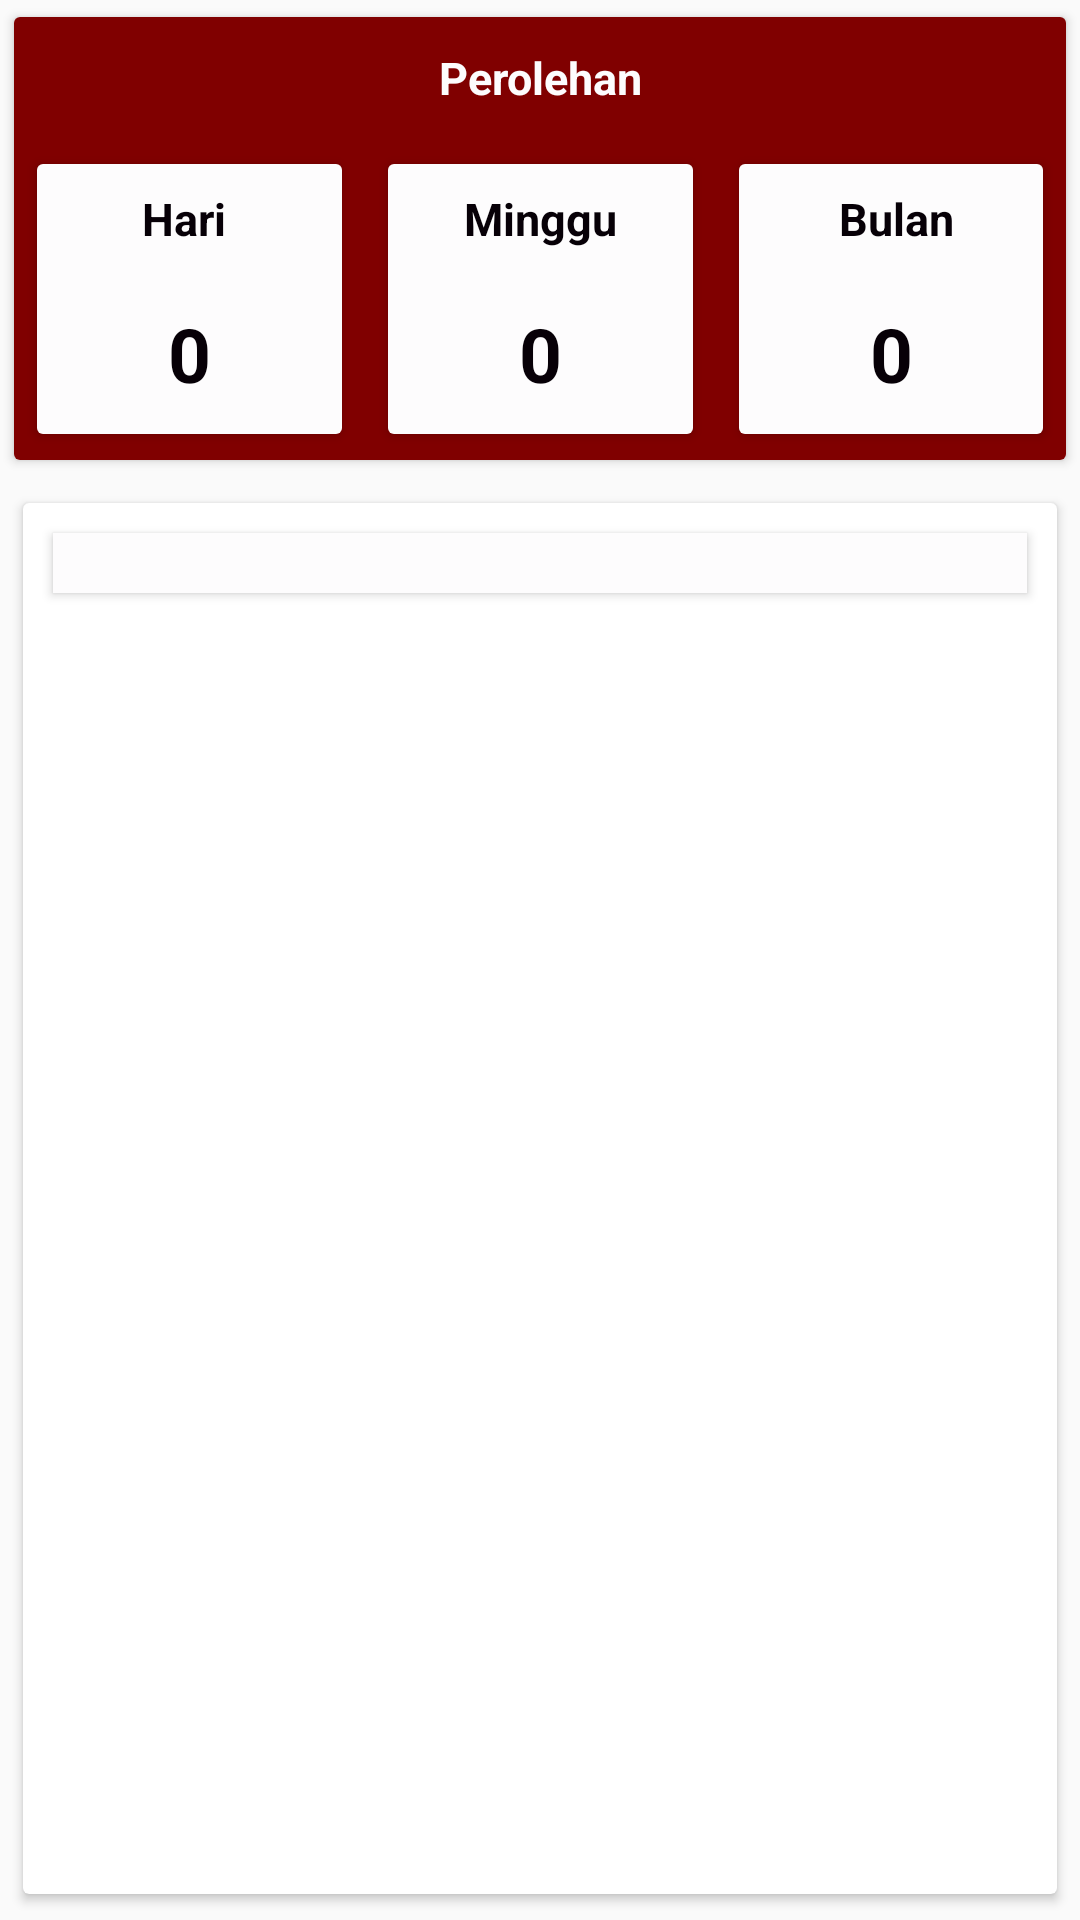

Write the Android layout XML for this screen, with the resource values it uses.
<!-- AndroidManifest.xml: application theme AppTheme -->
<!-- res/layout/activity_data_perolehan.xml -->
<?xml version="1.0" encoding="utf-8"?>
<LinearLayout xmlns:android="http://schemas.android.com/apk/res/android"
    xmlns:app="http://schemas.android.com/apk/res-auto"
    xmlns:tools="http://schemas.android.com/tools"
    android:layout_width="match_parent"
    android:layout_height="match_parent"
    android:orientation="vertical"
    tools:context=".DataPerolehan">

    <LinearLayout
        android:layout_margin="0dp"
        android:layout_width="match_parent"
        android:layout_height="wrap_content"
        android:orientation="vertical">
        <androidx.cardview.widget.CardView
            android:background="@color/primary"
            android:id="@+id/cv_in_progress"
            app:cardMaxElevation="2dp"
            app:cardUseCompatPadding="true"
            app:cardCornerRadius="2dp"
            app:cardElevation="2dp"
            android:layout_margin="2dp"
            android:padding="2dp"
            android:layout_weight="1"
            android:layout_width="match_parent"
            android:layout_height="wrap_content">
            <LinearLayout
                android:background="@color/primary"
                android:orientation="vertical"
                android:layout_width="match_parent"
                android:layout_height="wrap_content">

                <TextView
                    android:padding="5dp"
                    android:textColor="@color/colorFontPutih"
                    android:layout_margin="5dp"
                    android:text=" Perolehan "
                    android:gravity="center"
                    android:textStyle="bold"
                    android:textSize="15dp"
                    android:layout_width="match_parent"
                    android:layout_height="wrap_content">

                </TextView>

                <LinearLayout

                    android:layout_width="match_parent"
                    android:layout_height="wrap_content"
                    android:orientation="horizontal">

                    <LinearLayout
                        android:layout_weight="1"
                        android:orientation="vertical"
                        android:layout_width="match_parent"
                        android:layout_height="wrap_content">
                        <androidx.cardview.widget.CardView

                            app:cardBackgroundColor="@color/cardview_shadow_end_color"
                            app:cardMaxElevation="2dp"
                            app:cardUseCompatPadding="true"
                            android:layout_margin="5dp"
                            app:cardCornerRadius="2dp"
                            app:cardElevation="2dp"
                            android:layout_width="match_parent"
                            android:layout_height="wrap_content">
                            <LinearLayout
                                android:background="@color/colorFontPutih"
                                android:layout_width="match_parent"
                                android:layout_height="wrap_content"
                                android:orientation="vertical">
                                <TextView
                                    android:padding="3dp"
                                    android:layout_width="match_parent"
                                    android:layout_height="wrap_content"
                                    android:layout_margin="5dp"
                                    android:gravity="center"
                                    android:text="Hari "
                                    android:textColor="@color/colorFontHitam"
                                    android:textSize="15dp"
                                    android:textStyle="bold">

                                </TextView>
                                <TextView
                                    android:padding="5dp"
                                    android:id="@+id/tv_per_day"
                                    android:textColor="@color/colorFontHitam"
                                    android:layout_margin="5dp"
                                    android:text="0"
                                    android:gravity="center"
                                    android:textStyle="bold"
                                    android:textSize="25dp"
                                    android:layout_width="match_parent"
                                    android:layout_height="wrap_content">

                                </TextView>


                            </LinearLayout>


                        </androidx.cardview.widget.CardView>



                    </LinearLayout>

                    <LinearLayout

                        android:layout_weight="1"
                        android:orientation="vertical"
                        android:layout_width="match_parent"
                        android:layout_height="wrap_content">
                        <androidx.cardview.widget.CardView
                            app:cardBackgroundColor="@color/cardview_shadow_end_color"
                            app:cardMaxElevation="2dp"
                            app:cardUseCompatPadding="true"
                            android:layout_margin="5dp"
                            app:cardCornerRadius="2dp"
                            app:cardElevation="2dp"
                            android:layout_width="match_parent"
                            android:layout_height="wrap_content">
                            <LinearLayout
                                android:layout_width="match_parent"
                                android:layout_height="wrap_content"
                                android:orientation="vertical"
                                android:background="@color/colorFontPutih"
                                >
                                <TextView
                                    android:padding="3dp"
                                    android:textColor="@color/colorFontHitam"
                                    android:layout_margin="5dp"
                                    android:text=" Minggu "
                                    android:gravity="center"
                                    android:textStyle="bold"
                                    android:textSize="15dp"
                                    android:layout_width="match_parent"
                                    android:layout_height="wrap_content">

                                </TextView>
                                <TextView
                                    android:id="@+id/tv_per_week"
                                    android:textColor="@color/colorFontHitam"
                                    android:padding="5dp"
                                    android:layout_margin="5dp"
                                    android:text="0"
                                    android:gravity="center"
                                    android:textStyle="bold"
                                    android:textSize="25dp"
                                    android:layout_width="match_parent"
                                    android:layout_height="wrap_content">

                                </TextView>


                            </LinearLayout>

                        </androidx.cardview.widget.CardView>



                    </LinearLayout>
                    <LinearLayout

                        android:layout_weight="1"
                        android:orientation="vertical"
                        android:layout_width="match_parent"
                        android:layout_height="wrap_content">
                        <androidx.cardview.widget.CardView
                            app:cardBackgroundColor="@color/cardview_shadow_end_color"
                            app:cardMaxElevation="2dp"
                            app:cardUseCompatPadding="true"
                            android:layout_margin="5dp"
                            app:cardCornerRadius="2dp"
                            app:cardElevation="2dp"
                            android:layout_width="match_parent"
                            android:layout_height="wrap_content">
                            <LinearLayout
                                android:background="@color/colorFontPutih"
                                android:layout_width="match_parent"
                                android:layout_height="wrap_content"
                                android:orientation="vertical">

                                <TextView
                                    android:textColor="@color/colorFontHitam"
                                    android:layout_margin="5dp"
                                    android:text=" Bulan"
                                    android:gravity="center"
                                    android:padding="3dp"
                                    android:textStyle="bold"
                                    android:textSize="15dp"
                                    android:layout_width="match_parent"
                                    android:layout_height="wrap_content">

                                </TextView>
                                <TextView
                                    android:id="@+id/tv_per_month"
                                    android:textColor="@color/colorFontHitam"
                                    android:layout_margin="5dp"
                                    android:padding="5dp"
                                    android:text="0"
                                    android:gravity="center"
                                    android:textStyle="bold"
                                    android:textSize="25dp"
                                    android:layout_width="match_parent"
                                    android:layout_height="wrap_content">

                                </TextView>


                            </LinearLayout>
                        </androidx.cardview.widget.CardView>



                    </LinearLayout>



                </LinearLayout>


            </LinearLayout>


        </androidx.cardview.widget.CardView>







    </LinearLayout>
    <LinearLayout
        android:layout_width="match_parent"
        android:layout_height="match_parent"
        android:orientation="vertical">
        <androidx.cardview.widget.CardView
            app:cardMaxElevation="2dp"
            app:cardUseCompatPadding="true"
            app:cardCornerRadius="2dp"
            app:cardElevation="2dp"
            android:layout_margin="5dp"
            android:padding="5dp"
            android:layout_width="match_parent"
            android:layout_height="wrap_content"
            >
            <com.google.android.material.tabs.TabLayout
                android:id="@+id/tab_leout"
                android:layout_margin="10dp"
                android:layout_width="match_parent"
                android:layout_height="20dp"
                android:elevation="2dp"
                android:background="@color/colorFontPutih"
                android:minHeight="?android:attr/actionBarSize"
                app:tabTextColor="@color/colorFontHitam"
                app:tabSelectedTextColor="@color/primary"
                app:tabIndicatorColor="@color/primary"

                >

            </com.google.android.material.tabs.TabLayout>

            <androidx.viewpager.widget.ViewPager
                android:layout_width="match_parent"
                android:layout_height="wrap_content"
                android:id="@+id/vew_pager">

            </androidx.viewpager.widget.ViewPager>


        </androidx.cardview.widget.CardView>


    </LinearLayout>



</LinearLayout>
<!-- resources referenced by this layout -->
<resources>
  <color name="colorFontHitam">#070007</color>
  <color name="colorFontPutih">#FDFCFD</color>
  <color name="primary">#800000</color>
  <style name="AppTheme" parent="Theme.AppCompat.Light.NoActionBar">
          
          <item name="colorPrimary">@color/color_red</item>
          <item name="colorPrimaryDark">@color/primary</item>
          <item name="colorAccent">@color/color_red_press</item>
      </style>
  <color name="color_red">#cce60d18</color>
  <color name="color_red_press">#eee60d18</color>
</resources>
